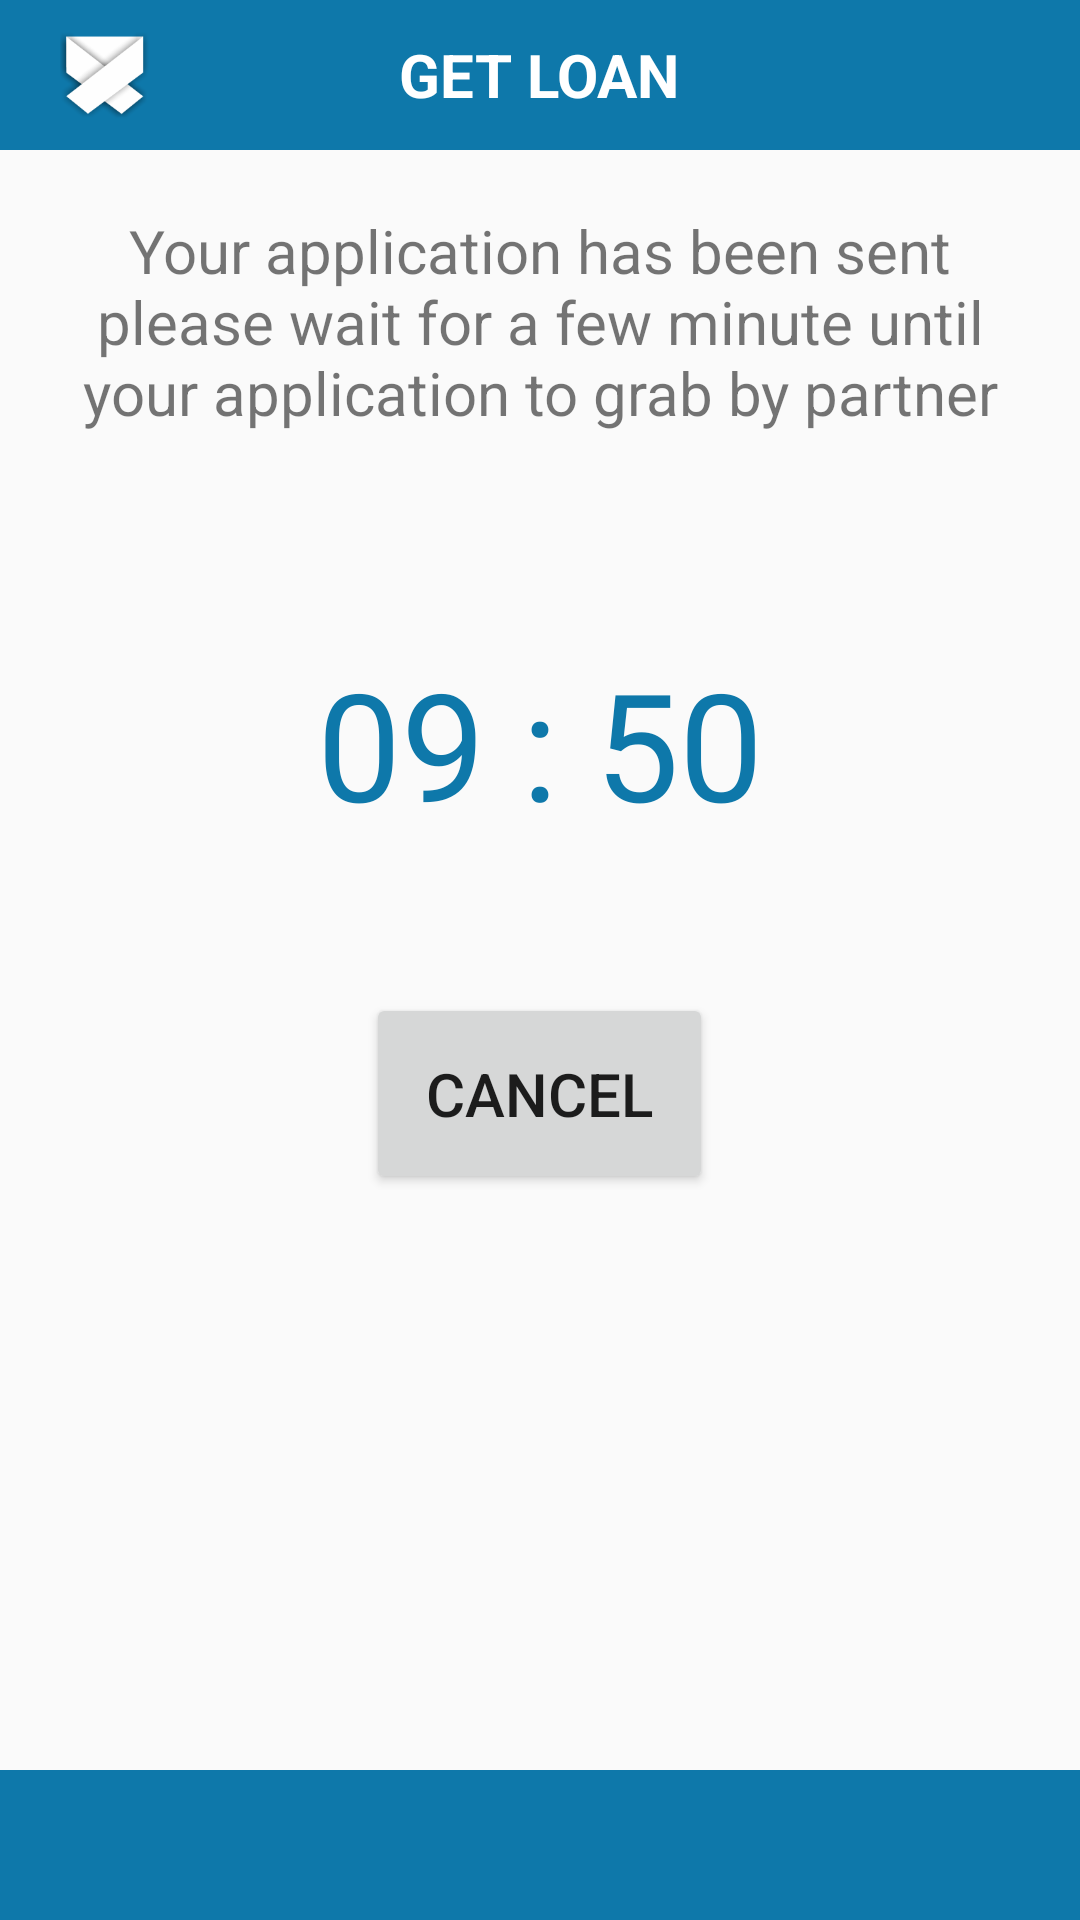

Write the Android layout XML for this screen, with the resource values it uses.
<!-- AndroidManifest.xml: application theme AppTheme -->
<!-- res/layout/count_down_layout.xml -->
<?xml version="1.0" encoding="utf-8"?>
<RelativeLayout xmlns:android="http://schemas.android.com/apk/res/android"
    android:layout_width="match_parent"
    android:layout_height="match_parent">

    <RelativeLayout
        android:id="@+id/top_bar_wrapper"
        android:layout_width="match_parent"
        android:layout_height="50dp"
        android:background="@color/blue_app">

        <ImageView
            android:id="@+id/option_menu_iv"
            android:layout_width="30dp"
            android:layout_height="30dp"
            android:layout_alignParentLeft="true"
            android:layout_centerVertical="true"
            android:layout_marginLeft="20dp"
            android:contentDescription="@string/nothing"
            android:src="@drawable/ic_white" />

        <TextView
            android:layout_width="wrap_content"
            android:layout_height="wrap_content"
            android:layout_centerHorizontal="true"
            android:layout_centerVertical="true"
            android:layout_marginRight="10dp"
            android:layout_toLeftOf="@+id/imageView"
            android:layout_toStartOf="@+id/imageView"
            android:text="@string/get_loan"
            android:textAllCaps="true"
            android:textColor="@color/white"
            android:textSize="20sp"
            android:textStyle="bold" />

    </RelativeLayout>

    <TextView
        android:id="@+id/wait_note_tv"
        android:layout_width="wrap_content"
        android:layout_height="wrap_content"
        android:layout_below="@id/top_bar_wrapper"
        android:layout_gravity="center_horizontal"
        android:gravity="center_horizontal"
        android:padding="20dp"
        android:text="@string/wait_for_grabber_text"
        android:textSize="20sp" />

    <TextView
        android:id="@+id/count_down_timer_tv"
        android:layout_width="wrap_content"
        android:layout_height="wrap_content"
        android:layout_below="@id/wait_note_tv"
        android:layout_centerHorizontal="true"
        android:layout_marginTop="50dp"
        android:text="@string/default_count_down_timer"
        android:textColor="@color/blue_app"
        android:textSize="50sp" />

    <Button
        android:layout_width="wrap_content"
        android:layout_height="wrap_content"
        android:layout_below="@id/count_down_timer_tv"
        android:layout_centerHorizontal="true"
        android:layout_marginTop="50dp"
        android:padding="20dp"
        android:text="@string/cancel"
        android:textSize="20sp" />

    <include layout="@layout/bottom_bar_wrapper" />

</RelativeLayout>
<!-- res/layout/bottom_bar_wrapper.xml (included above) -->
<?xml version="1.0" encoding="utf-8"?>
<LinearLayout xmlns:android="http://schemas.android.com/apk/res/android"
    xmlns:tools="http://schemas.android.com/tools"
    android:layout_width="match_parent"
    android:layout_height="50dp"
    android:background="@color/blue_app"
    android:layout_alignParentBottom="true"
    tools:showIn="@layout/term_of_service_layout" />
<!-- res/layout/term_of_service_layout.xml (included above) -->
<?xml version="1.0" encoding="utf-8"?>
<RelativeLayout xmlns:android="http://schemas.android.com/apk/res/android"
    android:layout_width="match_parent"
    android:layout_height="match_parent"
    android:orientation="vertical">

    <LinearLayout
        android:id="@+id/top_bar_wrapper"
        android:layout_width="match_parent"
        android:layout_height="50dp"
        android:background="@color/blue_app">

        <ImageView
            android:id="@+id/option_menu_iv"
            android:layout_width="30dp"
            android:layout_height="30dp"
            android:layout_gravity="center_vertical"
            android:layout_marginLeft="20dp"
            android:contentDescription="@string/nothing"
            android:src="@drawable/term" />

        <TextView
            android:layout_width="wrap_content"
            android:layout_height="wrap_content"
            android:layout_gravity="center_vertical"
            android:layout_marginLeft="20dp"
            android:text="@string/term_of_service"
            android:textColor="@color/white"
            android:textSize="18sp"
            android:textStyle="bold" />

    </LinearLayout>

    <ScrollView
        android:layout_width="match_parent"
        android:layout_height="match_parent"
        android:layout_below="@id/top_bar_wrapper"
        android:layout_marginBottom="50dp">

        <WebView
            android:id="@+id/terms_wv"
            android:layout_width="match_parent"
            android:layout_height="match_parent" />

    </ScrollView>

    <include layout="@layout/bottom_bar_wrapper" />

</RelativeLayout>
<!-- resources referenced by this layout -->
<resources>
  <color name="blue_app">#0E78AA</color>
  <color name="white">#ffffff</color>
  <!-- drawable ic_white: png bitmap (drawable-hdpi, 10503 bytes) -->
  <!-- drawable term: png bitmap (drawable-hdpi, 10086 bytes) -->
  <string name="cancel">Cancel</string>
  <string name="default_count_down_timer">09 : 50</string>
  <string name="get_loan">Get Loan</string>
  <string name="nothing"> </string>
  <string name="term_of_service">Term of Service</string>
  <string name="wait_for_grabber_text">Your application has been sent please wait for a few minute until your application to grab by partner</string>
  <style name="AppTheme" parent="Theme.AppCompat.Light.NoActionBar">
          
      </style>
</resources>
